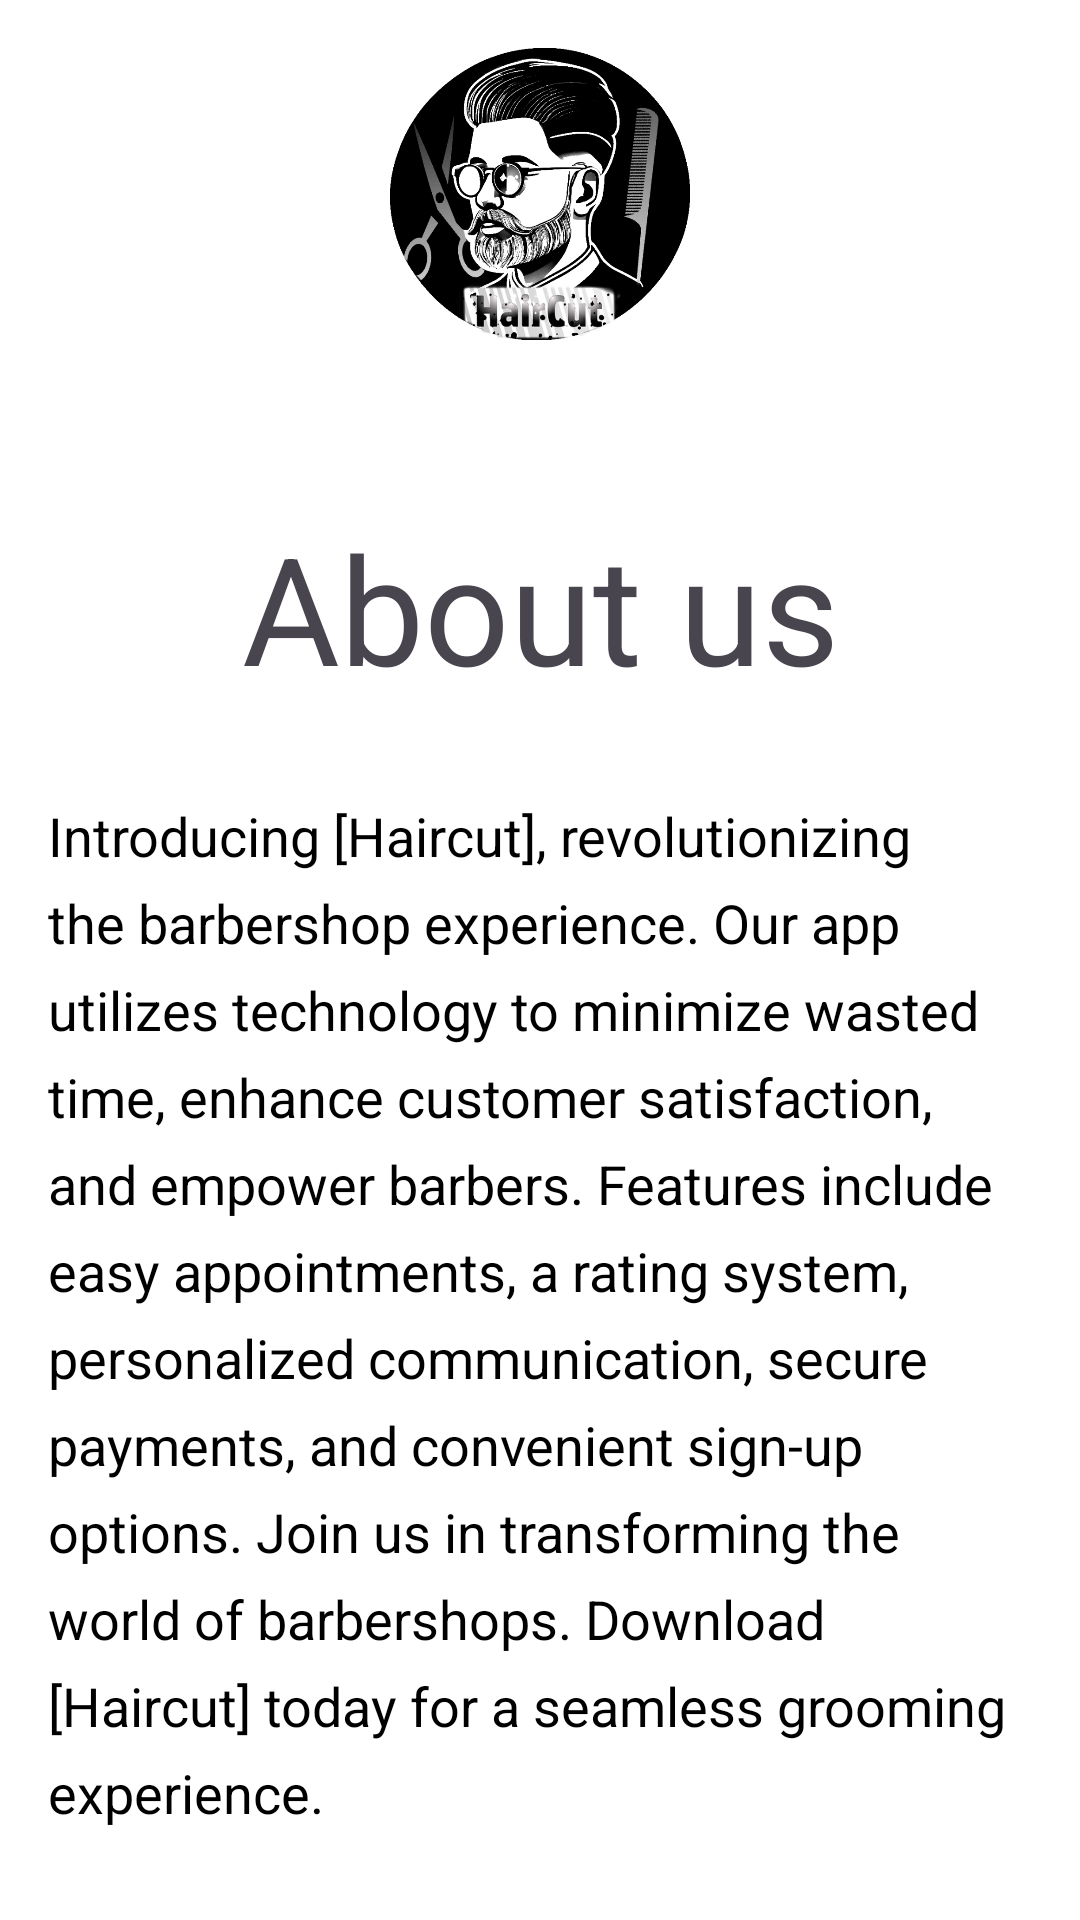

Reconstruct the res/layout file that produces this screen, plus the resources it refers to.
<!-- AndroidManifest.xml: application theme Theme.Haircut -->
<!-- res/layout/about_us_page.xml -->
<?xml version="1.0" encoding="utf-8"?>
<androidx.constraintlayout.widget.ConstraintLayout
    xmlns:android="http://schemas.android.com/apk/res/android"
    xmlns:app="http://schemas.android.com/apk/res-auto"
    xmlns:tools="http://schemas.android.com/tools"
    android:layout_width="match_parent"
    android:layout_height="match_parent"
    android:background="@android:color/white"
    tools:context=".about_us">

    

    
    <ImageButton
        android:id="@+id/backButton"
        android:layout_width="wrap_content"
        android:layout_height="wrap_content"
        android:layout_marginStart="16dp"
        android:layout_marginTop="16dp"
        android:background="?attr/selectableItemBackgroundBorderless"
        android:contentDescription="@string/back"
        android:src="@drawable/baseline_arrow_back_24"
        app:layout_constraintStart_toStartOf="parent"
        app:layout_constraintTop_toTopOf="parent" />
    <ImageView
        android:importantForAccessibility="no"
        android:id="@+id/haircut_app_icon"
        android:layout_width="100dp"
        android:layout_height="100dp"
        android:src="@drawable/haircut_app_icon"
        app:layout_constraintTop_toTopOf="parent"
        app:layout_constraintLeft_toLeftOf="parent"
        app:layout_constraintRight_toRightOf="parent"
        app:layout_constraintBottom_toTopOf="@id/aboutus"
        />
    <TextView
        android:id="@+id/aboutus"
        android:layout_width="wrap_content"
        android:layout_height="wrap_content"
        android:text="@string/about_us"
        android:textAlignment="center"
        android:textSize="50sp"
        app:layout_constraintTop_toBottomOf="@id/haircut_app_icon"
        app:layout_constraintLeft_toLeftOf="parent"
        app:layout_constraintRight_toRightOf="parent"
        app:layout_constraintBottom_toTopOf="@id/tvAboutUsText"
        android:layout_marginTop="40dp"
        />

    
    <TextView
        android:id="@+id/tvAboutUsText"
        android:layout_width="0dp"
        android:layout_height="wrap_content"
        android:text="@string/about_us_content"
        android:textColor="@android:color/black"
        android:textSize="18sp"
        android:padding="16dp"
        android:lineSpacingExtra="8dp"
        app:layout_constraintTop_toBottomOf="@id/aboutus"
        app:layout_constraintStart_toStartOf="parent"
        app:layout_constraintEnd_toEndOf="parent"
        app:layout_constraintBottom_toBottomOf="parent" />

</androidx.constraintlayout.widget.ConstraintLayout>
<!-- resources referenced by this layout -->
<resources>
  <!-- drawable haircut_app_icon: webp bitmap (drawable, 96410 bytes) -->
  <string name="about_us">About us</string>
  <string name="about_us_content">Introducing [Haircut], revolutionizing the barbershop experience. Our app utilizes technology to minimize wasted time, enhance customer satisfaction, and empower barbers. Features include easy appointments, a rating system, personalized communication, secure payments, and convenient sign-up options. Join us in transforming the world of barbershops. Download [Haircut] today for a seamless grooming experience.</string>
  <string name="back">Back</string>
  <style name="Theme.Haircut" parent="Base.Theme.Haircut" />
  <style name="Base.Theme.Haircut" parent="Theme.Material3.DayNight.NoActionBar">
          
          
      </style>
</resources>
